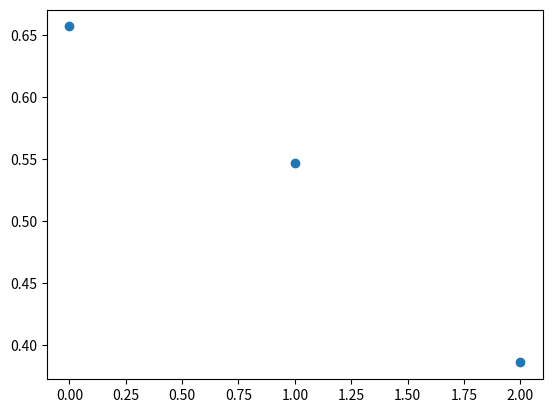

The matplotlib source for this figure:
import pandas as pd
import numpy as np
import matplotlib.pyplot as plt


class VelSzamok:

    def __init__(self, dim1, dim2):
        self.dim1 = dim1
        self.dim2 = dim2
        self.value = np.random.random([dim1, dim2])

    def atlag(self):
        atlagok = np.mean(self.value, axis=0)
        plt.scatter([range(self.dim2)], atlagok)
        plt.show()


df = pd.DataFrame(range(1, 21), columns=['n'])
df = df.set_index('n')
df['fib'] = np.nan
# df.loc[df.index == 1, 'fib'] = 1
# df.loc[df.index == 2, 'fib'] = 1

for idx, row in df.iterrows():
    if idx in [1, 2]:
        df.loc[idx, 'fib'] = 1  # elso ket sort 1-re állítjuk
    else:
        df.loc[idx, 'fib'] = df.loc[idx-1, 'fib'] + df.loc[idx-2, 'fib']

print(df)

matrix = VelSzamok(2, 3)
print(matrix.value)
matrix.atlag()